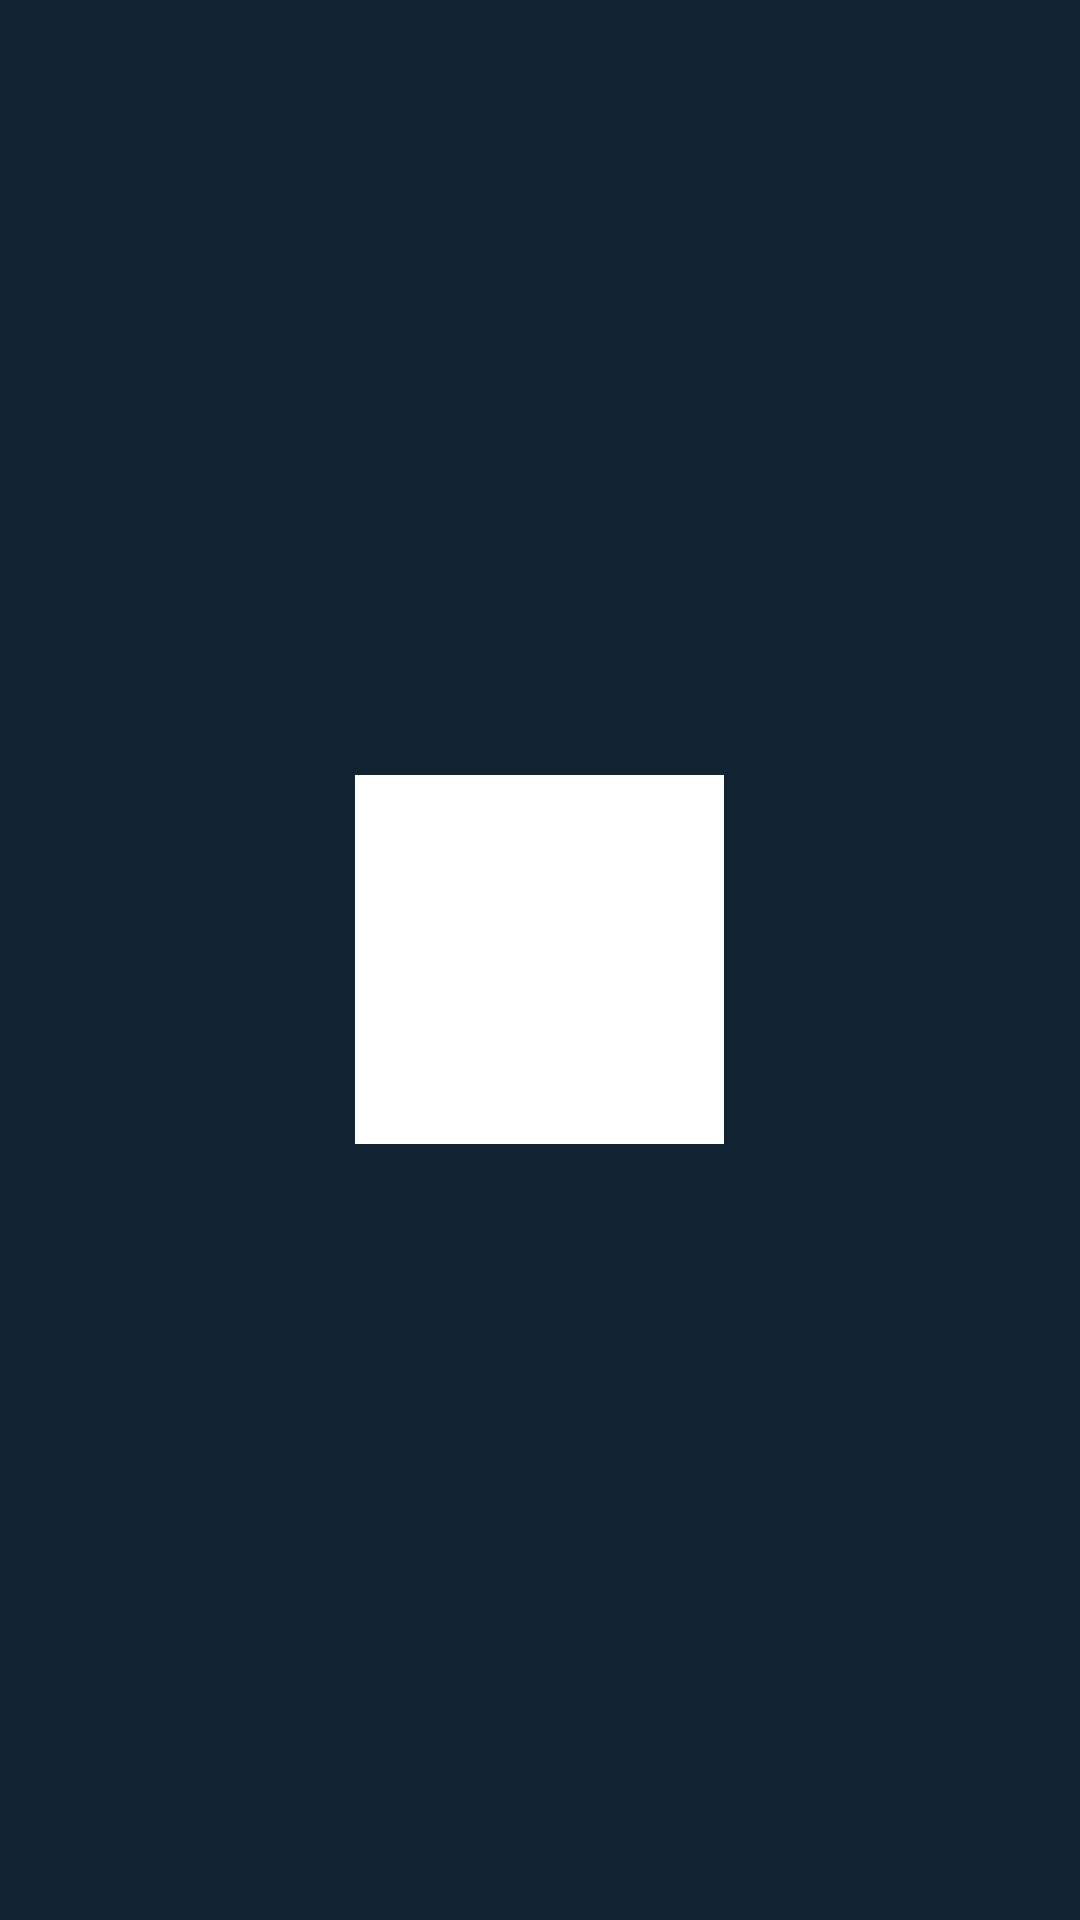

Here is an Android app screen rendered from its layout file. Give the layout XML and the strings, colors and styles it references.
<!-- AndroidManifest.xml: application theme Theme.CalculatareLock -->
<!-- res/layout/navheadermain.xml -->
<?xml version="1.0" encoding="utf-8"?>
<LinearLayout xmlns:android="http://schemas.android.com/apk/res/android"
    xmlns:app="http://schemas.android.com/apk/res-auto"
    android:layout_width="match_parent"
    android:layout_height="wrap_content"
    android:background="@color/maincolor"
    android:orientation="vertical"
    android:gravity="center"
    android:padding="10dp"
    android:theme="@style/ThemeOverlay.AppCompat.Dark">

    <ImageView
        android:id="@+id/imageView"
        android:layout_width="123dp"
        android:layout_marginVertical="@dimen/_30sdp"
        android:layout_height="123dp"
        android:background="@color/white"/>

</LinearLayout>
<!-- resources referenced by this layout -->
<resources>
  <color name="maincolor">#112232</color>
  <color name="white">#FFFFFFFF</color>
  <style name="Theme.CalculatareLock" parent="Base.Theme.CalculatareLock" />
  <style name="Base.Theme.CalculatareLock" parent="Theme.Material3.DayNight.NoActionBar">
          
          
      </style>
</resources>
